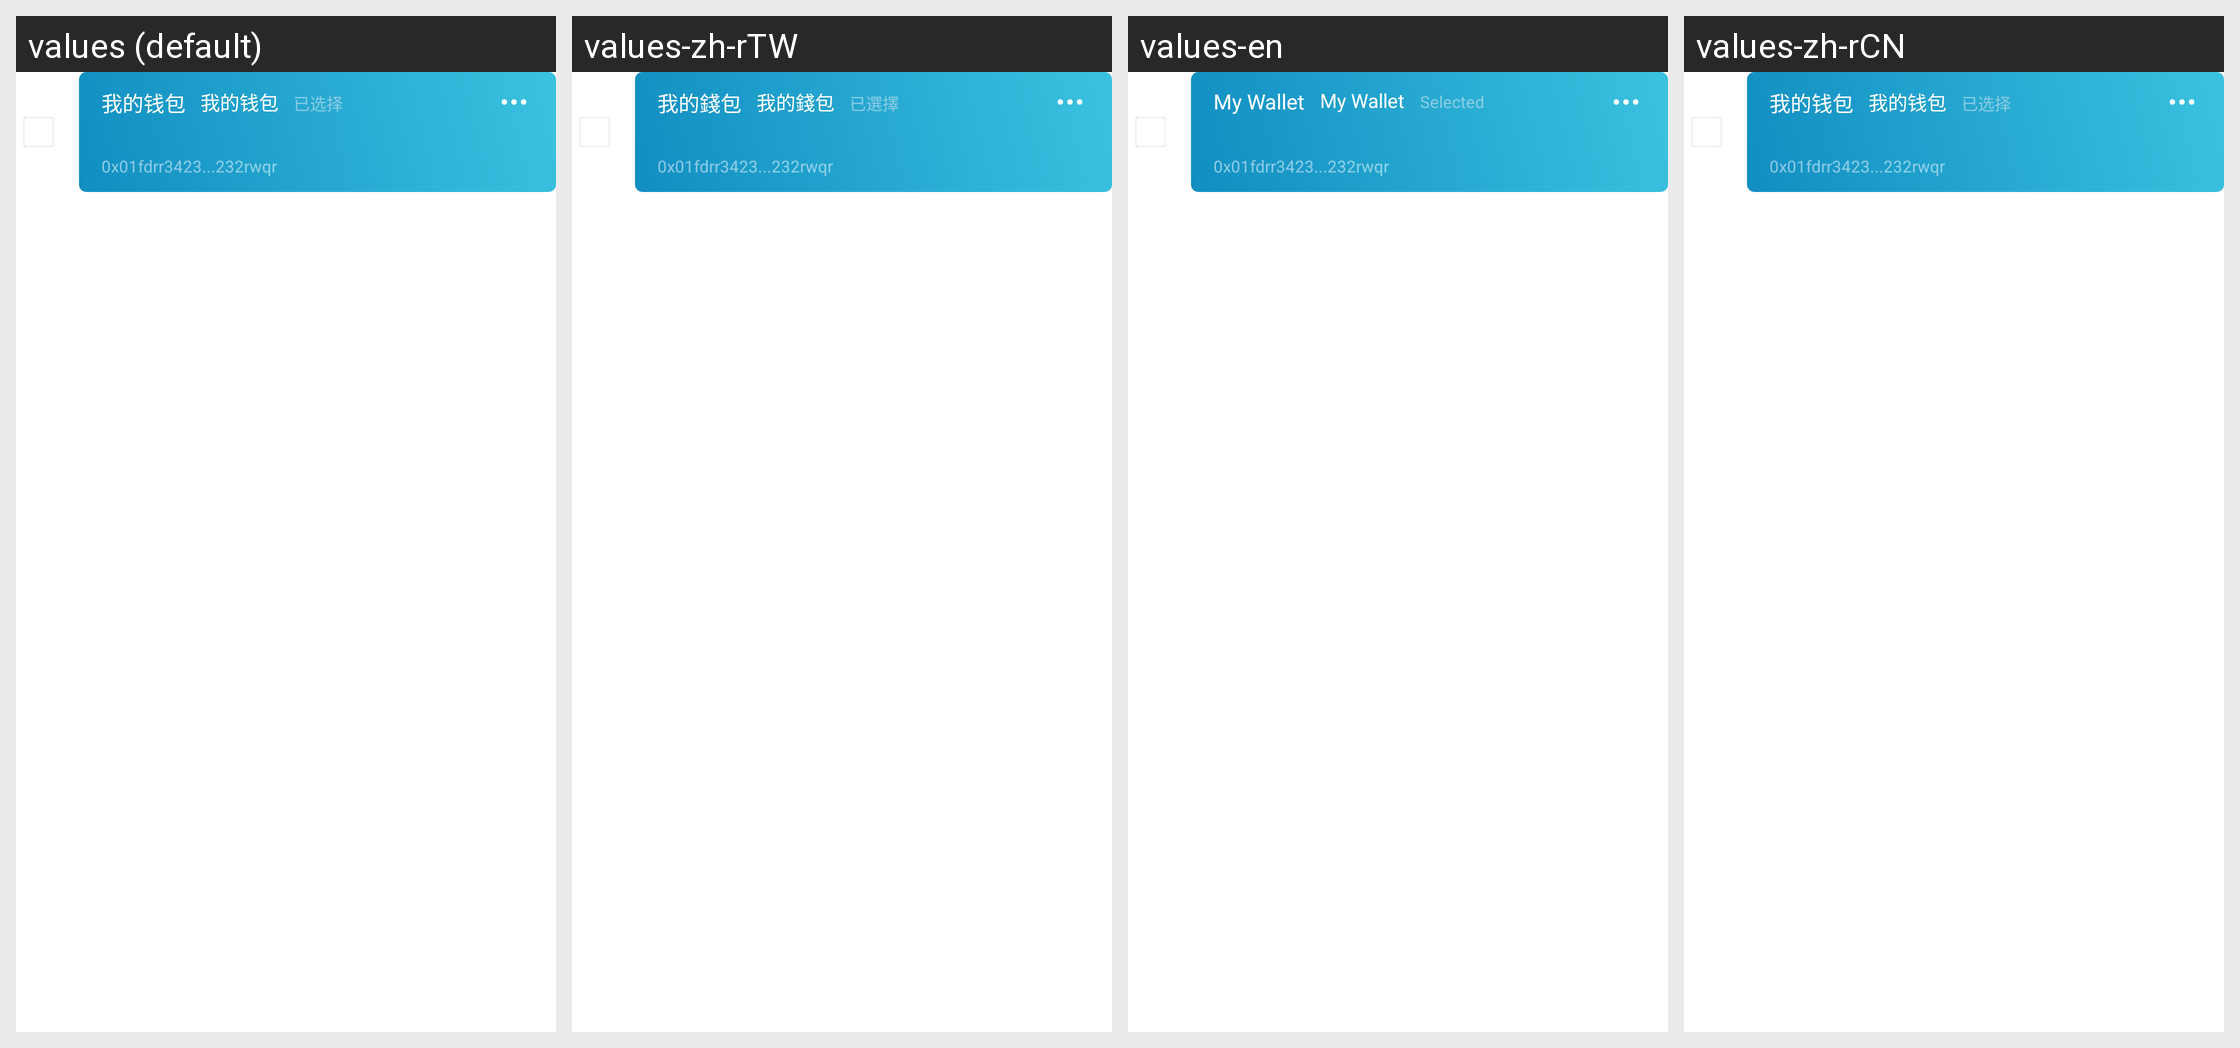

Here is an Android app screen in its default locale and in the app's own translations. Write out the translated-string differences for the strings that appear on this screen.
Android screen res/layout/activity_wallet_manage_item.xml rendered under 4 locales, left to right: values (default), values-zh-rTW, values-en, values-zh-rCN. Device: Nexus 5 (rendered at 1080×1920; each locale shown at half size, 540×960, under a caption strip naming it); theme Theme.MaterialComponents.DayNight.NoActionBar.
Strings drawn on this screen, with the default value and each locale's value (text and hints the layout hard-codes, and strings that could not be matched under every locale, appear in the picture but are not listed):

my_wallet
  values: 我的钱包
  values-zh-rTW: 我的錢包
  values-en: My Wallet
  values-zh-rCN: 我的钱包

wallet_status_selected
  values: 已选择
  values-zh-rTW: 已選擇
  values-en: Selected
  values-zh-rCN: 已选择
